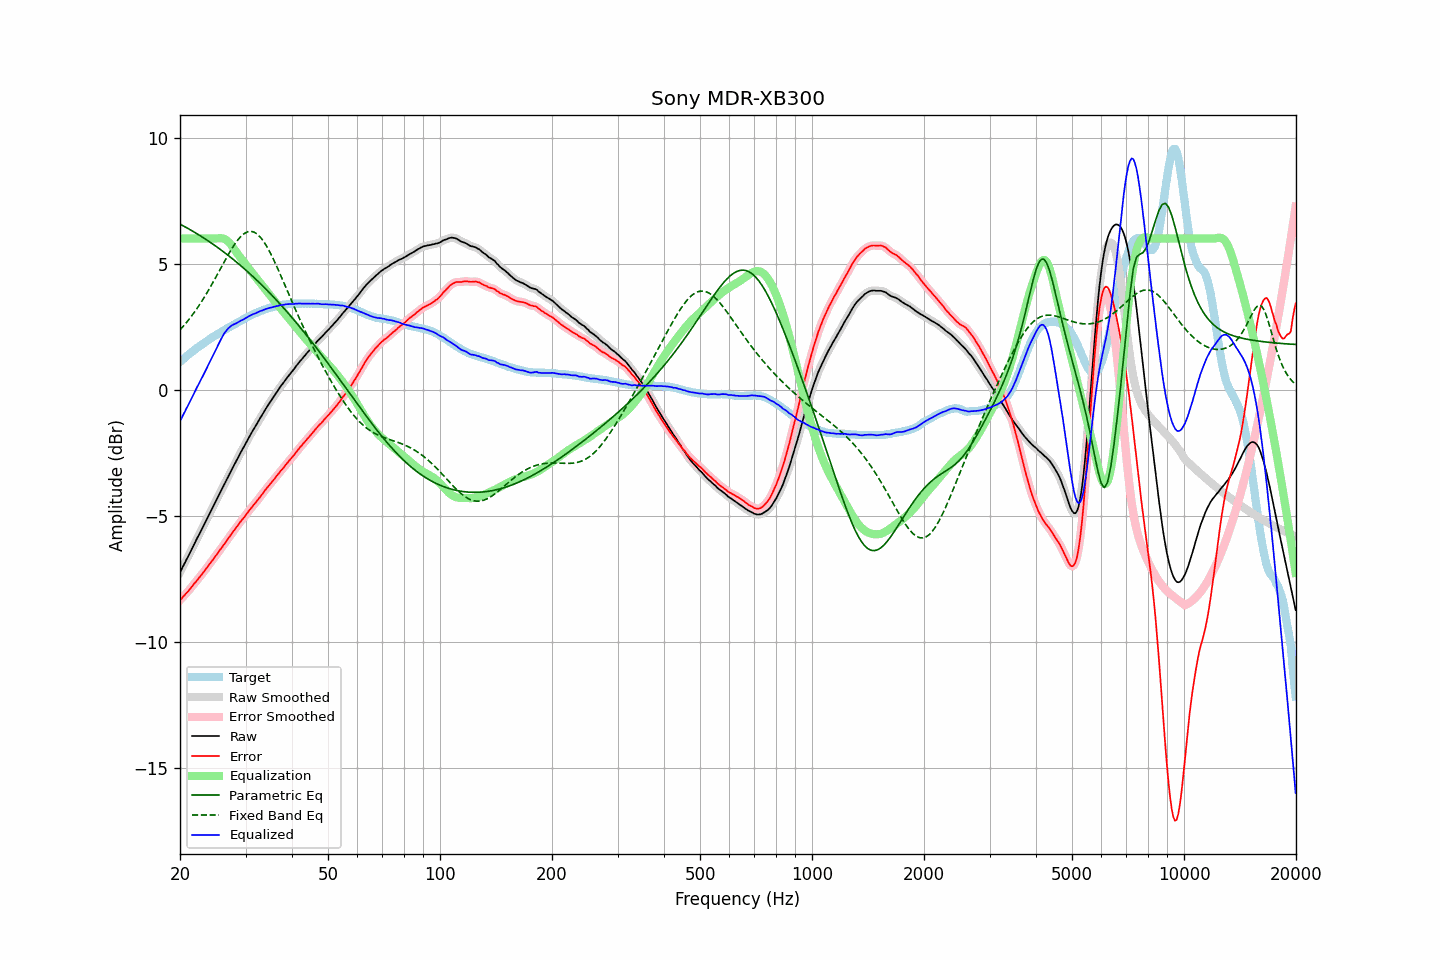

Values plotted in this chart, from the file beside it:
frequency, raw, error, smoothed, error_smoothed, equalization, parametric_eq, fixed_band_eq, equalized_raw, equalized_smoothed, target
20.00, -7.24, -8.35, -7.24, -8.35, 6.00, 6.57, 2.38, -1.24, -1.24, 1.10
20.20, -7.12, -8.29, -7.12, -8.28, 6.00, 6.54, 2.45, -1.12, -1.12, 1.16
20.40, -6.99, -8.20, -6.99, -8.21, 6.00, 6.51, 2.52, -0.99, -0.99, 1.21
20.61, -6.87, -8.15, -6.87, -8.14, 6.00, 6.47, 2.59, -0.87, -0.87, 1.27
20.81, -6.74, -8.06, -6.74, -8.07, 6.00, 6.44, 2.67, -0.74, -0.74, 1.32
21.02, -6.62, -8.00, -6.62, -8.00, 6.00, 6.40, 2.75, -0.62, -0.62, 1.38
21.23, -6.49, -7.92, -6.49, -7.92, 6.00, 6.36, 2.83, -0.49, -0.49, 1.43
21.44, -6.36, -7.84, -6.36, -7.84, 6.00, 6.33, 2.91, -0.36, -0.36, 1.48
21.66, -6.23, -7.76, -6.23, -7.76, 6.00, 6.29, 2.99, -0.23, -0.23, 1.53
21.87, -6.10, -7.68, -6.10, -7.69, 6.00, 6.25, 3.08, -0.10, -0.10, 1.58
22.09, -5.98, -7.61, -5.98, -7.61, 6.00, 6.21, 3.17, 0.02, 0.02, 1.63
22.31, -5.85, -7.53, -5.85, -7.53, 6.00, 6.17, 3.27, 0.15, 0.15, 1.68
22.54, -5.73, -7.45, -5.73, -7.45, 6.00, 6.14, 3.36, 0.27, 0.27, 1.72
22.76, -5.60, -7.37, -5.60, -7.37, 6.00, 6.10, 3.46, 0.40, 0.40, 1.77
22.99, -5.48, -7.29, -5.48, -7.29, 6.00, 6.06, 3.56, 0.52, 0.52, 1.81
23.22, -5.35, -7.21, -5.35, -7.21, 6.00, 6.01, 3.66, 0.65, 0.65, 1.86
23.45, -5.22, -7.12, -5.22, -7.12, 6.00, 5.97, 3.76, 0.78, 0.78, 1.90
23.69, -5.09, -7.04, -5.09, -7.04, 6.00, 5.93, 3.87, 0.91, 0.91, 1.95
23.92, -4.96, -6.95, -4.96, -6.95, 6.00, 5.89, 3.98, 1.04, 1.04, 1.99
24.16, -4.83, -6.87, -4.83, -6.87, 6.00, 5.84, 4.09, 1.17, 1.17, 2.04
24.40, -4.71, -6.79, -4.71, -6.78, 6.00, 5.80, 4.20, 1.29, 1.29, 2.08
24.65, -4.58, -6.70, -4.58, -6.70, 6.00, 5.76, 4.32, 1.42, 1.42, 2.12
24.89, -4.45, -6.60, -4.45, -6.61, 6.00, 5.71, 4.43, 1.55, 1.55, 2.16
25.14, -4.33, -6.52, -4.33, -6.52, 6.01, 5.67, 4.55, 1.68, 1.68, 2.20
25.39, -4.20, -6.43, -4.20, -6.43, 6.01, 5.62, 4.67, 1.82, 1.81, 2.23
25.65, -4.07, -6.34, -4.07, -6.35, 6.02, 5.57, 4.78, 1.95, 1.94, 2.27
25.91, -3.95, -6.27, -3.95, -6.26, 6.01, 5.53, 4.90, 2.06, 2.07, 2.31
26.16, -3.82, -6.17, -3.82, -6.17, 6.00, 5.48, 5.02, 2.18, 2.18, 2.35
26.43, -3.69, -6.07, -3.69, -6.08, 5.97, 5.43, 5.13, 2.28, 2.28, 2.38
26.69, -3.57, -5.99, -3.57, -5.99, 5.93, 5.38, 5.25, 2.36, 2.36, 2.42
26.96, -3.44, -5.90, -3.44, -5.90, 5.88, 5.33, 5.36, 2.44, 2.44, 2.46
27.23, -3.32, -5.81, -3.32, -5.81, 5.81, 5.28, 5.47, 2.49, 2.50, 2.49
27.50, -3.19, -5.72, -3.19, -5.72, 5.74, 5.23, 5.58, 2.55, 2.54, 2.53
27.77, -3.07, -5.64, -3.07, -5.63, 5.65, 5.18, 5.68, 2.58, 2.58, 2.57
28.05, -2.95, -5.55, -2.95, -5.55, 5.56, 5.13, 5.78, 2.61, 2.61, 2.60
28.33, -2.83, -5.47, -2.83, -5.46, 5.47, 5.07, 5.86, 2.64, 2.64, 2.64
28.62, -2.70, -5.38, -2.70, -5.38, 5.38, 5.02, 5.95, 2.68, 2.67, 2.67
28.90, -2.58, -5.29, -2.58, -5.29, 5.29, 4.97, 6.02, 2.71, 2.71, 2.71
29.19, -2.46, -5.20, -2.46, -5.21, 5.21, 4.91, 6.09, 2.75, 2.75, 2.74
29.48, -2.35, -5.13, -2.35, -5.13, 5.13, 4.86, 6.15, 2.78, 2.78, 2.78
29.78, -2.23, -5.05, -2.23, -5.05, 5.04, 4.80, 6.20, 2.81, 2.81, 2.82
30.08, -2.11, -4.96, -2.11, -4.96, 4.96, 4.75, 6.24, 2.85, 2.85, 2.85
30.38, -1.99, -4.88, -1.99, -4.88, 4.88, 4.69, 6.27, 2.89, 2.89, 2.89
30.68, -1.87, -4.79, -1.88, -4.79, 4.80, 4.63, 6.28, 2.93, 2.92, 2.92
30.99, -1.76, -4.72, -1.76, -4.71, 4.72, 4.57, 6.29, 2.95, 2.96, 2.95
31.30, -1.65, -4.64, -1.65, -4.63, 4.64, 4.52, 6.27, 2.98, 2.99, 2.98
31.61, -1.54, -4.55, -1.55, -4.56, 4.56, 4.46, 6.26, 3.02, 3.01, 3.01
31.93, -1.44, -4.48, -1.44, -4.48, 4.48, 4.40, 6.22, 3.03, 3.04, 3.04
32.24, -1.33, -4.40, -1.33, -4.40, 4.40, 4.34, 6.18, 3.07, 3.07, 3.07
32.57, -1.22, -4.32, -1.22, -4.32, 4.32, 4.27, 6.12, 3.09, 3.09, 3.10
32.89, -1.11, -4.24, -1.11, -4.24, 4.23, 4.21, 6.05, 3.12, 3.12, 3.13
33.22, -1.01, -4.15, -1.01, -4.15, 4.15, 4.15, 5.97, 3.14, 3.15, 3.14
33.55, -0.90, -4.07, -0.90, -4.07, 4.07, 4.09, 5.89, 3.17, 3.17, 3.17
33.89, -0.79, -3.98, -0.79, -3.98, 3.99, 4.02, 5.79, 3.20, 3.19, 3.19
34.23, -0.69, -3.90, -0.69, -3.90, 3.91, 3.96, 5.69, 3.22, 3.22, 3.21
34.57, -0.59, -3.83, -0.59, -3.82, 3.83, 3.89, 5.57, 3.24, 3.24, 3.24
34.92, -0.49, -3.75, -0.49, -3.75, 3.75, 3.83, 5.45, 3.26, 3.25, 3.25
35.27, -0.40, -3.67, -0.40, -3.67, 3.67, 3.76, 5.33, 3.27, 3.27, 3.27
35.62, -0.30, -3.59, -0.30, -3.59, 3.59, 3.69, 5.20, 3.29, 3.29, 3.29
35.97, -0.21, -3.52, -0.21, -3.51, 3.51, 3.63, 5.06, 3.30, 3.30, 3.31
... 635 more rows
